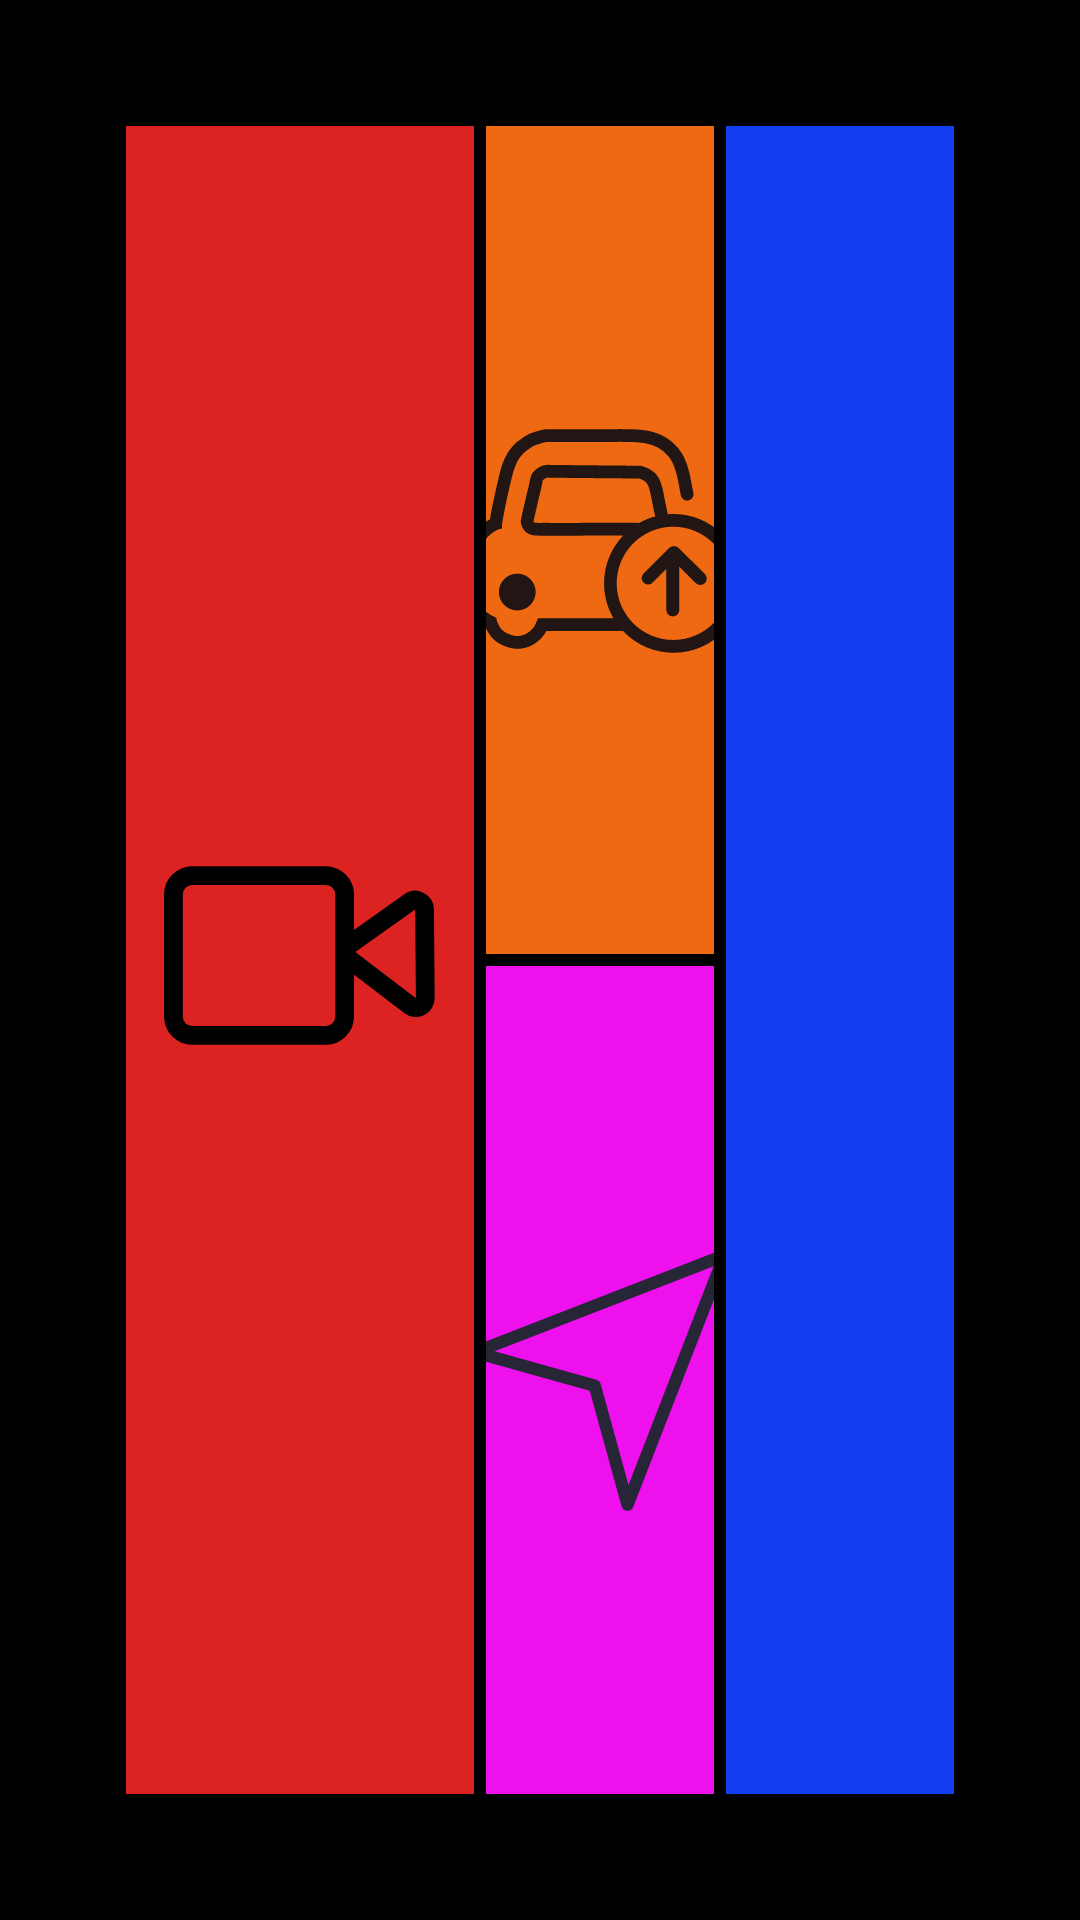

Layout XML and referenced resources for this Android screen:
<!-- AndroidManifest.xml: application theme Theme.MyTestAPP -->
<!-- res/layout/activity_main.xml -->
<?xml version="1.0" encoding="utf-8"?>
<LinearLayout xmlns:android="http://schemas.android.com/apk/res/android"
    android:layout_width="fill_parent"
    android:layout_height="fill_parent"
    android:background="@color/black"
    android:gravity="center"
    android:orientation="vertical" >


        <LinearLayout
            android:id="@+id/main_UI"
            android:layout_width="match_parent"
            android:layout_height="match_parent"
            android:layout_margin="40dp"
            android:orientation="horizontal" >

            <LinearLayout
                android:layout_width="0dp"
                android:layout_height="match_parent"
                android:layout_weight="1.5"
                >
                <ImageView
                    android:id="@+id/c_joke"
                    android:layout_width="match_parent"
                    android:layout_height="match_parent"
                    android:layout_margin="2dp"
                    android:background="#DD2222"
                    android:scaleType="center"
                    android:src="@drawable/ic_video" />

            </LinearLayout>


            <LinearLayout
                android:layout_width="0dp"
                android:layout_height="match_parent"
                android:layout_weight="1"
                android:orientation="vertical">

                <ImageView
                    android:id="@+id/car"
                    android:layout_width="match_parent"
                    android:layout_height="0dp"
                    android:layout_weight="1"
                    android:layout_margin="2dp"
                    android:background="#EE6911"
                    android:scaleType="center"
                    android:src="@drawable/ic_car" />

                <ImageView
                    android:id="@+id/gps"
                    android:layout_width="match_parent"
                    android:layout_height="0dp"
                    android:layout_weight="1"
                    android:layout_margin="2dp"
                    android:background="#EE11EE"
                    android:scaleType="center"
                    android:src="@drawable/ic_gps" />
            </LinearLayout>

            <LinearLayout
                android:layout_width="0dp"
                android:layout_height="match_parent"
                android:layout_weight="1"
                >
                <ImageView
                    android:id="@+id/c_recommend"
                    android:layout_width="match_parent"
                    android:layout_height="match_parent"
                    android:background="#113DEE"
                    android:layout_margin="2dp"
                    android:scaleType="center"
                     />
            </LinearLayout>


        </LinearLayout>


</LinearLayout>
<!-- resources referenced by this layout -->
<resources>
  <!-- drawable ic_car: vector/xml drawable (drawable, 3667 chars, omitted) -->
  <!-- drawable ic_gps (drawable) -->
  <vector android:height="100dp" android:viewportHeight="1024"
      android:viewportWidth="1024" android:width="100dp" xmlns:android="http://schemas.android.com/apk/res/android">
      <path android:fillColor="#272636" android:pathData="M605.8,958.7c-0.4,0 -0.7,-0 -1.1,-0 -9.1,-0.5 -16.9,-6.7 -19.3,-15.5L476.9,548.5 80.1,437.8c-8.8,-2.4 -15,-10.2 -15.4,-19.3 -0.5,-9.1 5,-17.4 13.4,-20.7L929.3,66.7c7.8,-3 16.7,-1.2 22.6,4.8 5.9,5.9 7.8,14.8 4.8,22.6L625.5,945.2C622.4,953.4 614.5,958.7 605.8,958.7zM152.5,414.2l347.2,96.8c7.1,2 12.7,7.6 14.7,14.7l94.8,344.7 290.5,-746.9L152.5,414.2z"/>
  </vector>
  <!-- drawable ic_video (drawable) -->
  <vector xmlns:android="http://schemas.android.com/apk/res/android"
      android:width="100dp"
      android:height="100dp"
      android:viewportWidth="1024"
      android:viewportHeight="1024">
    <path
        android:pathData="M907.7,642.6l-2.6,-302.6 -204.3,145.1 206.9,157.5zM868,287.8a64,64 0,0 1,101.1 51.6l2.6,302.6a64,64 0,0 1,-102.8 51.5l-206.9,-157.5a64,64 0,0 1,1.7 -103.1l204.3,-145.1z"
        android:fillColor="#000000"/>
    <path
        android:pathData="M144,256a32,32 0,0 0,-32 32v417.4a32,32 0,0 0,32 32h456.3a32,32 0,0 0,32 -32L632.3,288a32,32 0,0 0,-32 -32L144,256zM144,192h456.3a96,96 0,0 1,96 96v417.4a96,96 0,0 1,-96 96L144,801.4a96,96 0,0 1,-96 -96L48,288a96,96 0,0 1,96 -96z"
        android:fillColor="#000000"/>
  </vector>
  <style name="Theme.MyTestAPP" parent="Theme.AppCompat.Light.NoActionBar">
          
          <item name="colorPrimary">@color/purple_500</item>
          <item name="colorPrimaryVariant">@color/purple_700</item>
          <item name="colorOnPrimary">@color/white</item>
          
          <item name="colorSecondary">@color/teal_200</item>
          <item name="colorSecondaryVariant">@color/teal_700</item>
          <item name="colorOnSecondary">@color/black</item>
          
          <item name="android:statusBarColor" tools:targetApi="l">?attr/colorPrimaryVariant</item>
          
      </style>
  <!-- not gathered from this repository: default colours our renderer supplied (Android Studio template values) -->
  <color name="purple_500">#FF6200EE</color>
  <color name="purple_700">#FF3700B3</color>
  <color name="teal_200">#FF03DAC5</color>
  <color name="teal_700">#FF018786</color>
  <color name="black">#FF000000</color>
  <color name="white">#FFFFFFFF</color>
</resources>
